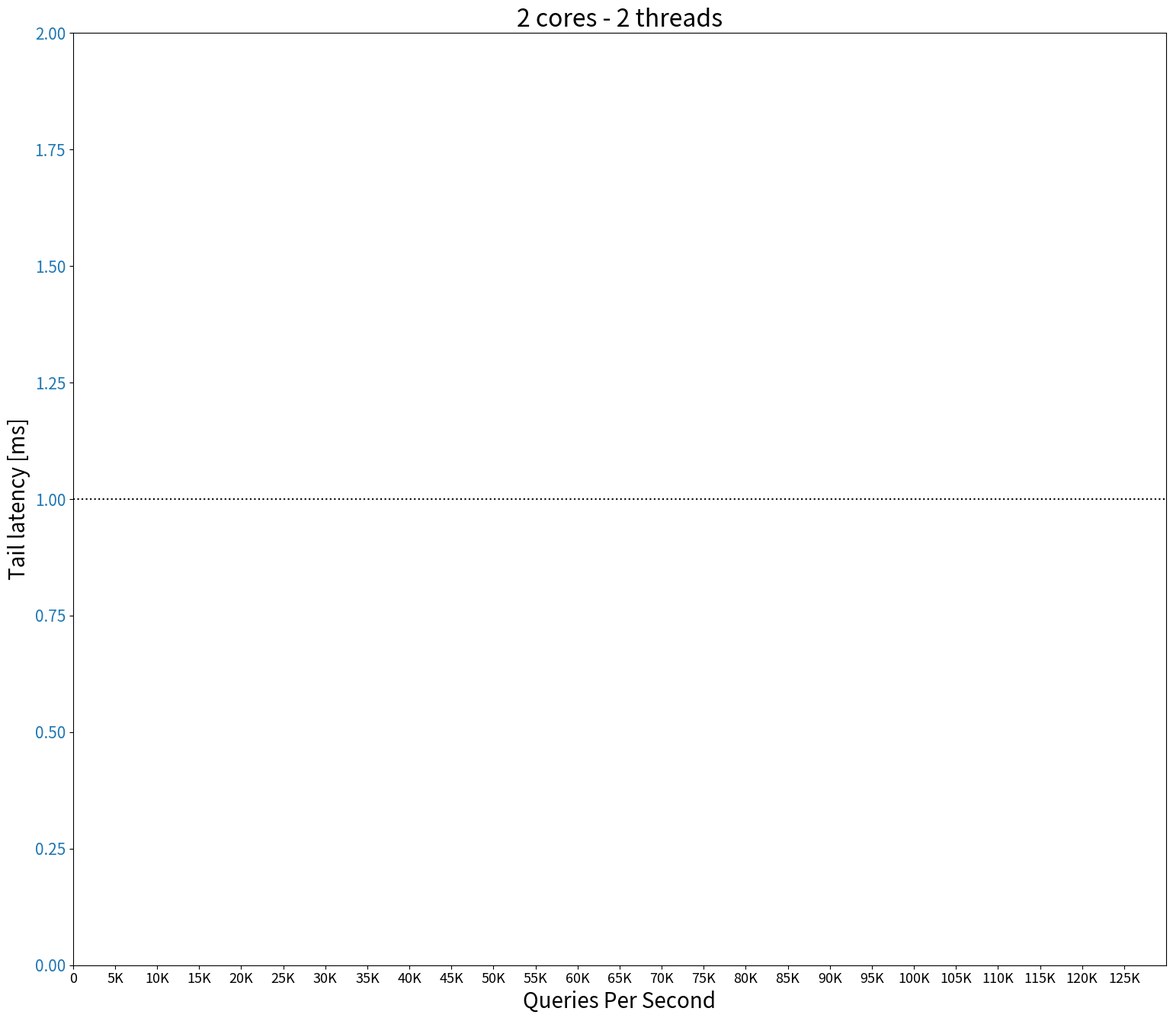

The matplotlib source for this figure: (Note: this script raises an exception after producing the figure.)
import csv
import numpy as np
import matplotlib.pyplot as plt

numbers = [1, 2]

def read_latency(test: str):
    file = open("T2_C" + str(test) + "_memcache2.csv")
    csvreader = csv.reader(file)
    header = []
    header = next(csvreader)
    rows = []
    for row in csvreader:
        rows.append(row)
    file.close()
    p95 = 0
    qps = 0
    ts_start = 0
    ts_end = 0
    for i in range(0, len(header)):
        if header[i] == "p95":
            p95 = i
        if header[i] == "QPS":
            qps = i
        if header[i] == "ts_start":
            ts_start = i
        if header[i] == "ts_end":
            ts_end = i
    p95_list = []
    qps_list = []
    ts_start_list = []
    ts_end_list = []
    for row in rows:
        p95_list.append(float(row[p95])/1000.0)
        qps_list.append(float(row[qps])/1000.0)
        ts_start_list.append(int(row[ts_start][:-3]))
        ts_end_list.append(int(row[ts_end][:-3]))
    return p95_list, qps_list, ts_start_list, ts_end_list

def read_cpu(test: str):
    file = open("T2_C" + str(test) + "_cpu2.txt")
    times = []
    percentage = []
    while True:
        line = file.readline()
        if not line:
            break
        times.append(int(line[:-1]))
        line = file.readline()
        percentage.append(float(line[:-2])*4)
    return times, percentage

plt.style.use('fast')
plt.rc('axes', labelsize=20)
plt.rcParams["figure.figsize"] = [15.50, 13.50]
plt.rcParams["figure.autolayout"] = True
plt.rc('xtick', labelsize=13)
plt.rc('ytick', labelsize=15)
#lat1 = fig.subplots(1, 1)
fig, lat1 = plt.subplots()
plt.title("2 cores - 2 threads", fontsize=23)

lat1color='tab:blue'
cpu1color='tab:orange'

lat1.set_xlabel("Queries Per Second")
lat1.set_ylabel("Tail latency [ms]")
#lat1.set_ylabel("Tail latency [ms]", rotation='horizontal', horizontalalignment='left', y=1.0)
lat1.set_xlim([0, 130])
lat1.set_ylim([0, 2])
ticks = [str(i) + 'K' for i in range(5, 130, 5)]
lat1.tick_params(axis='y', labelcolor=lat1color)
ticks.insert(0, '0')
lat1.set_xticks([i for i in range(0, 130, 5)])
lat1.set_xticklabels(ticks)
lat1.hlines(1, 0, 130, colors="black", linestyles='dotted')

p95, qps, ts_start, ts_end = read_latency('2')
lat1.plot(qps, p95, '-o', label="Tail latency", color=lat1color)
times, percentage = read_cpu('2')
percentages = []
for i in range(0, len(qps)):
    percentages.append([])
for i in range(0, len(times)):
    for j in range(0, len(ts_start)):
        if times[i] >= ts_start[j] and times[i] <= ts_end[j]:
            percentages[j].append(percentage[i])
cpu1 = lat1.twinx()

cpu1.set_xlabel("Queries Per Second")
cpu1.set_ylabel("CPU Utilization %")
#cpu1.set_ylabel("CPU Utilization", rotation='horizontal', horizontalalignment='left', y=1.0, labelpad=10)
cpu1.set_xlim([0, 130])
cpu1.set_ylim([0, 200])
ticks = [str(i) + 'K' for i in range(5, 130, 5)]
cpu1.tick_params(axis='y', labelcolor=cpu1color)
ticks.insert(0, '0')
cpu1.set_xticks([i for i in range(0, 130, 5)])
cpu1.set_xticklabels(ticks)

percentage_axis = [np.mean(percentages[i]) for i in range(0, len(percentages))]
cpu1.plot(qps, percentage_axis, '-o', color=cpu1color, label="CPU Utilization")

plt.tight_layout()
#plt.legend(loc='lower right', fontsize=20)
lat1.legend(loc='upper left', fontsize=20)
cpu1.legend(loc='upper right', fontsize=20)
plt.savefig('part4_question1d2.pdf')
#plt.show()
plt.close()
